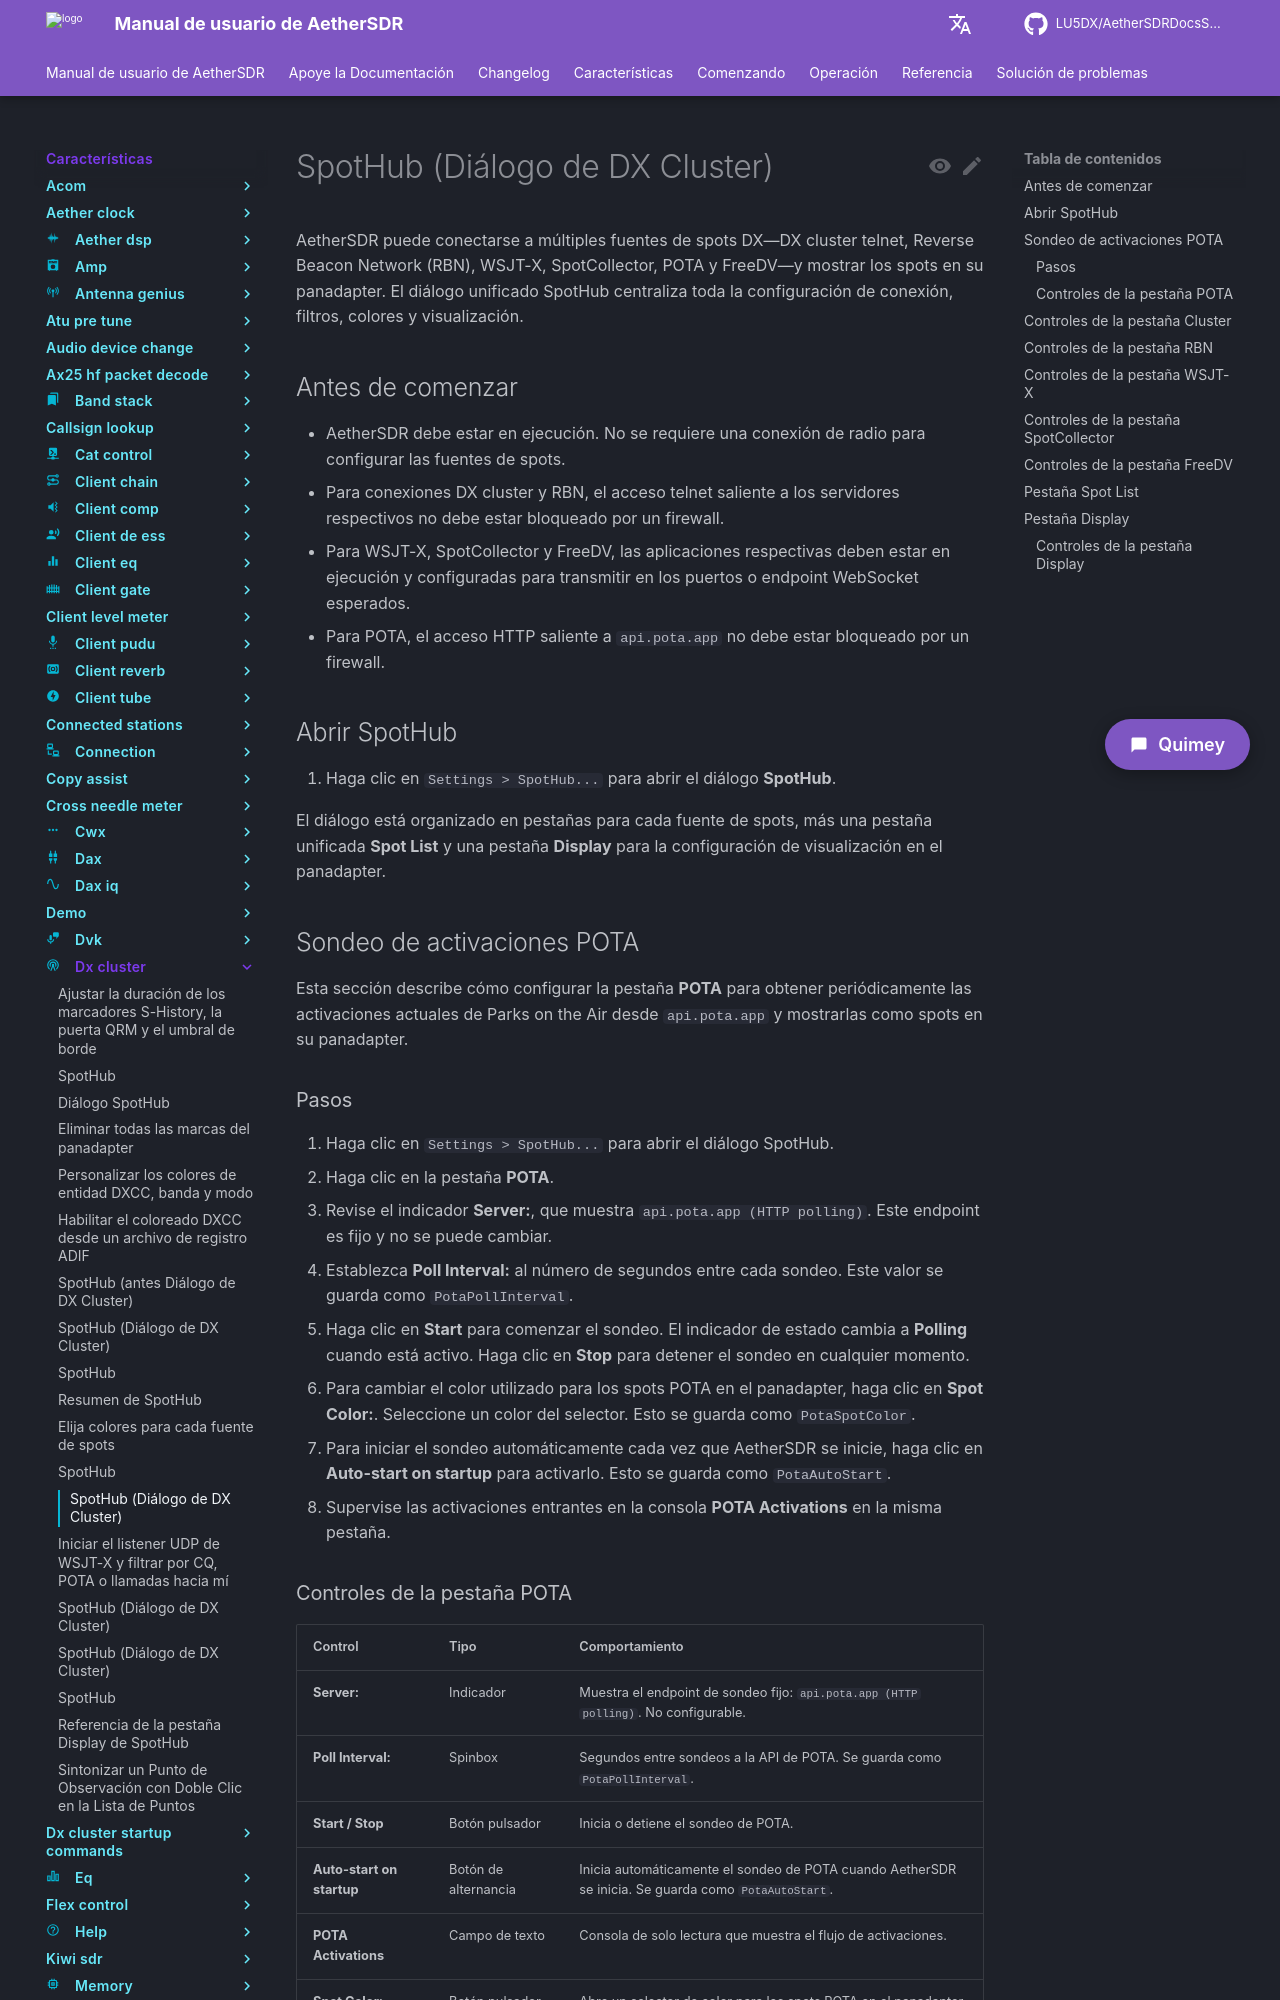

repository: LU5DX/AetherSDRDocsSpanish · page: 26.8.4/features/dx-cluster/poll-pota-activations/index.html · generator: mkdocs

# SpotHub (Diálogo de DX Cluster)

AetherSDR puede conectarse a múltiples fuentes de spots DX—DX cluster telnet, Reverse Beacon Network (RBN), WSJT-X, SpotCollector, POTA y FreeDV—y mostrar los spots en su panadapter. El diálogo unificado SpotHub centraliza toda la configuración de conexión, filtros, colores y visualización.

## Antes de comenzar

- AetherSDR debe estar en ejecución. No se requiere una conexión de radio para configurar las fuentes de spots.
- Para conexiones DX cluster y RBN, el acceso telnet saliente a los servidores respectivos no debe estar bloqueado por un firewall.
- Para WSJT-X, SpotCollector y FreeDV, las aplicaciones respectivas deben estar en ejecución y configuradas para transmitir en los puertos o endpoint WebSocket esperados.
- Para POTA, el acceso HTTP saliente a `api.pota.app` no debe estar bloqueado por un firewall.

## Abrir SpotHub

1. Haga clic en `Settings > SpotHub...` para abrir el diálogo **SpotHub**.

El diálogo está organizado en pestañas para cada fuente de spots, más una pestaña unificada **Spot List** y una pestaña **Display** para la configuración de visualización en el panadapter.

## Sondeo de activaciones POTA

Esta sección describe cómo configurar la pestaña **POTA** para obtener periódicamente las activaciones actuales de Parks on the Air desde `api.pota.app` y mostrarlas como spots en su panadapter.

### Pasos

1. Haga clic en `Settings > SpotHub...` para abrir el diálogo SpotHub.
2. Haga clic en la pestaña **POTA**.
3. Revise el indicador **Server:**, que muestra `api.pota.app (HTTP polling)`. Este endpoint es fijo y no se puede cambiar.
4. Establezca **Poll Interval:** al número de segundos entre cada sondeo. Este valor se guarda como `PotaPollInterval`.
5. Haga clic en **Start** para comenzar el sondeo. El indicador de estado cambia a **Polling** cuando está activo. Haga clic en **Stop** para detener el sondeo en cualquier momento.
6. Para cambiar el color utilizado para los spots POTA en el panadapter, haga clic en **Spot Color:**. Seleccione un color del selector. Esto se guarda como `PotaSpotColor`.
7. Para iniciar el sondeo automáticamente cada vez que AetherSDR se inicie, haga clic en **Auto-start on startup** para activarlo. Esto se guarda como `PotaAutoStart`.
8. Supervise las activaciones entrantes en la consola **POTA Activations** en la misma pestaña.

### Controles de la pestaña POTA

| Control | Tipo | Comportamiento |
|---|---|---|
| **Server:** | Indicador | Muestra el endpoint de sondeo fijo: `api.pota.app (HTTP polling)`. No configurable. |
| **Poll Interval:** | Spinbox | Segundos entre sondeos a la API de POTA. Se guarda como `PotaPollInterval`. |
| **Start / Stop** | Botón pulsador | Inicia o detiene el sondeo de POTA. |
| **Auto-start on startup** | Botón de alternancia | Inicia automáticamente el sondeo de POTA cuando AetherSDR se inicia. Se guarda como `PotaAutoStart`. |
| **POTA Activations** | Campo de texto | Consola de solo lectura que muestra el flujo de activaciones. |
| **Spot Color:** | Botón pulsador | Abre un selector de color para los spots POTA en el panadapter. Se guarda como `PotaSpotColor`. |
